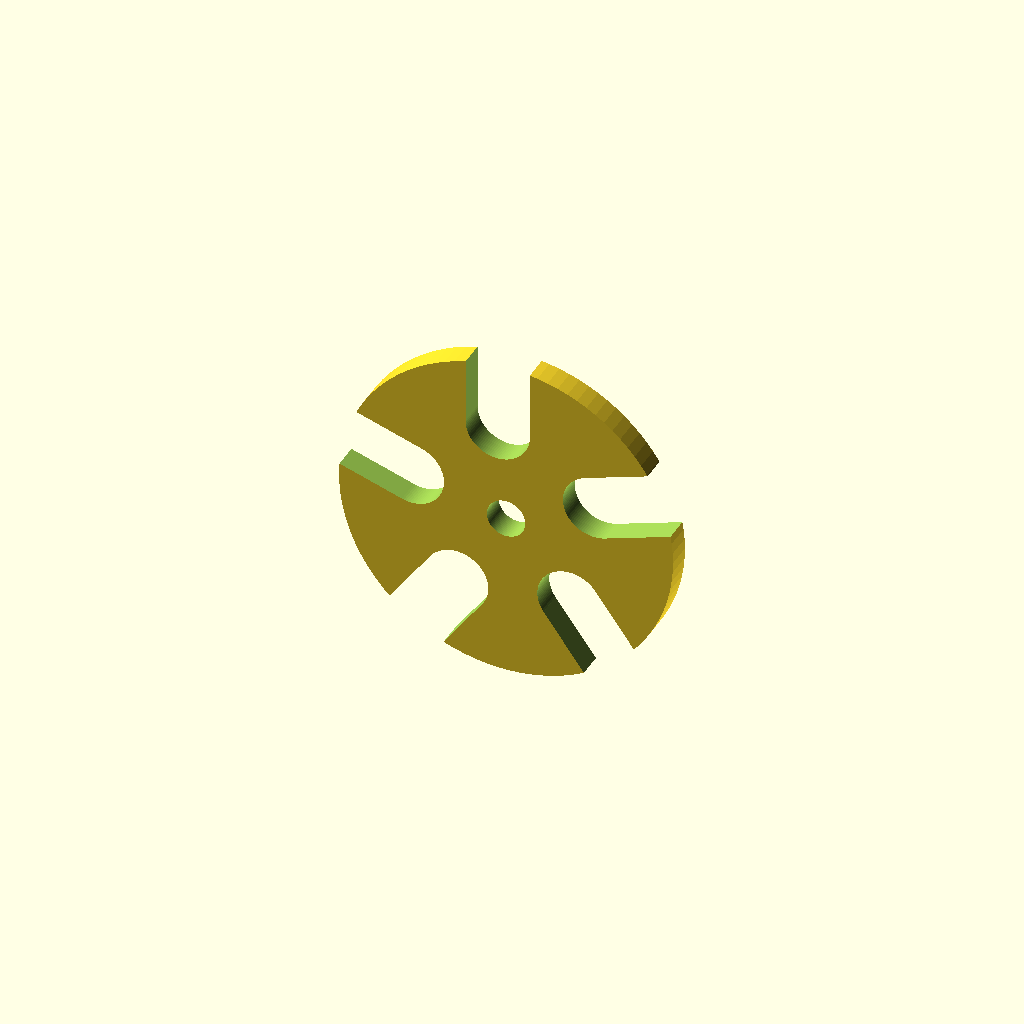
Cell 1 — every parameter at its default value.
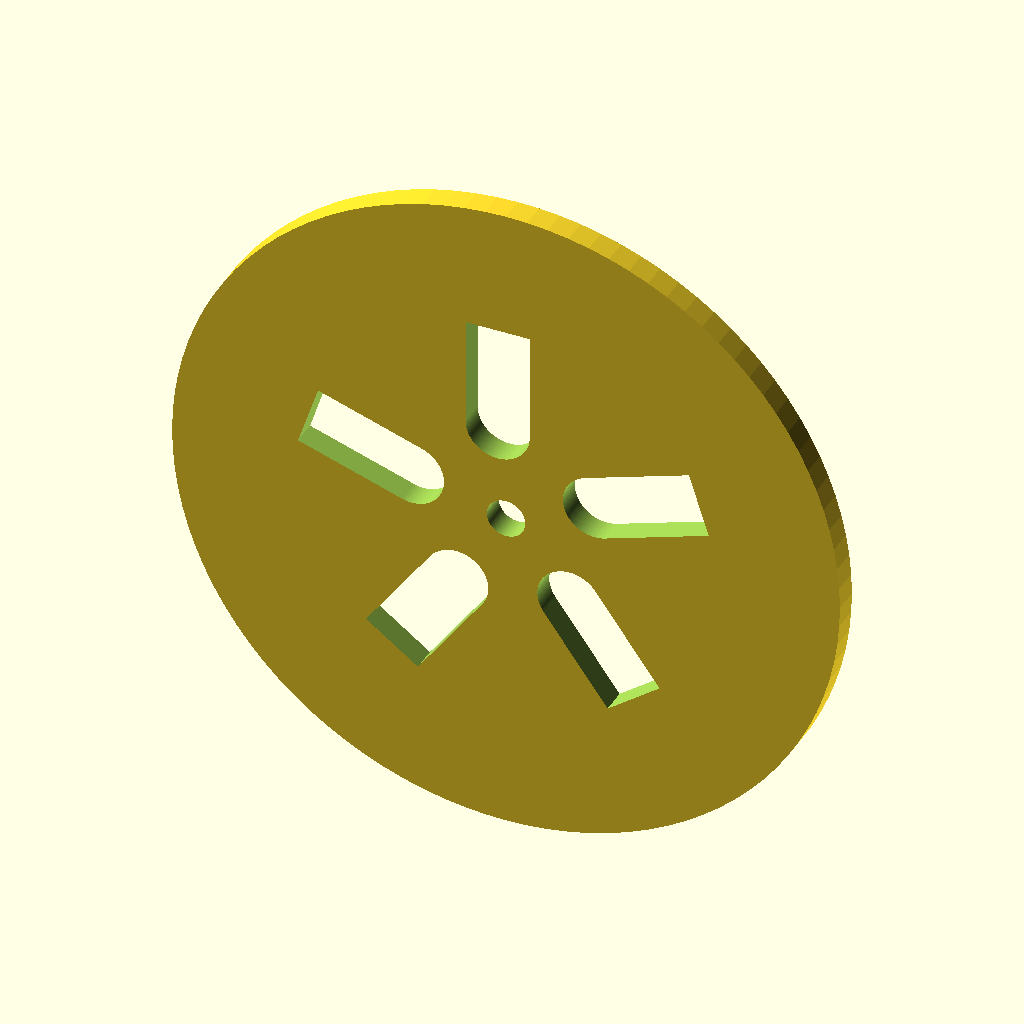
Cell 2 — diameter set to 52, the other parameters unchanged.
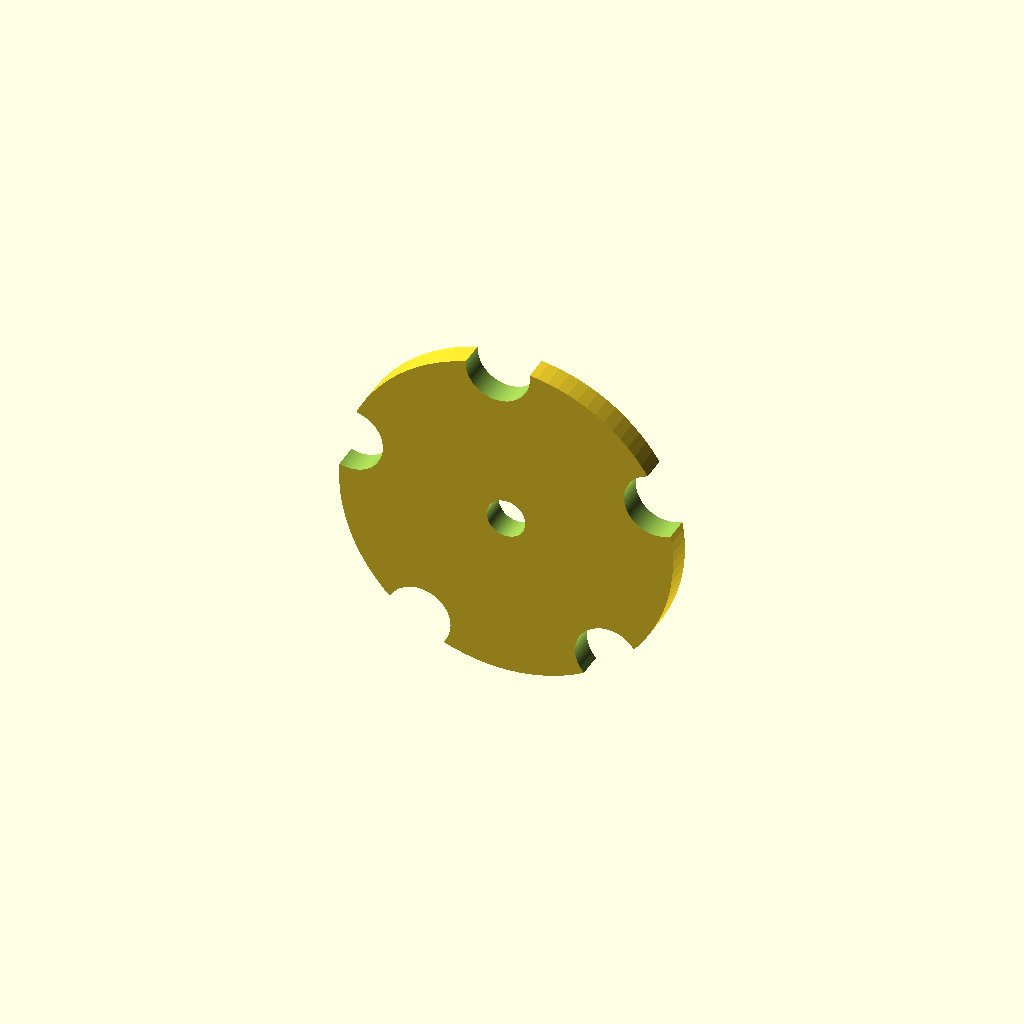
Cell 3 — binnen_diameter_gaten set to 20, the other parameters unchanged.
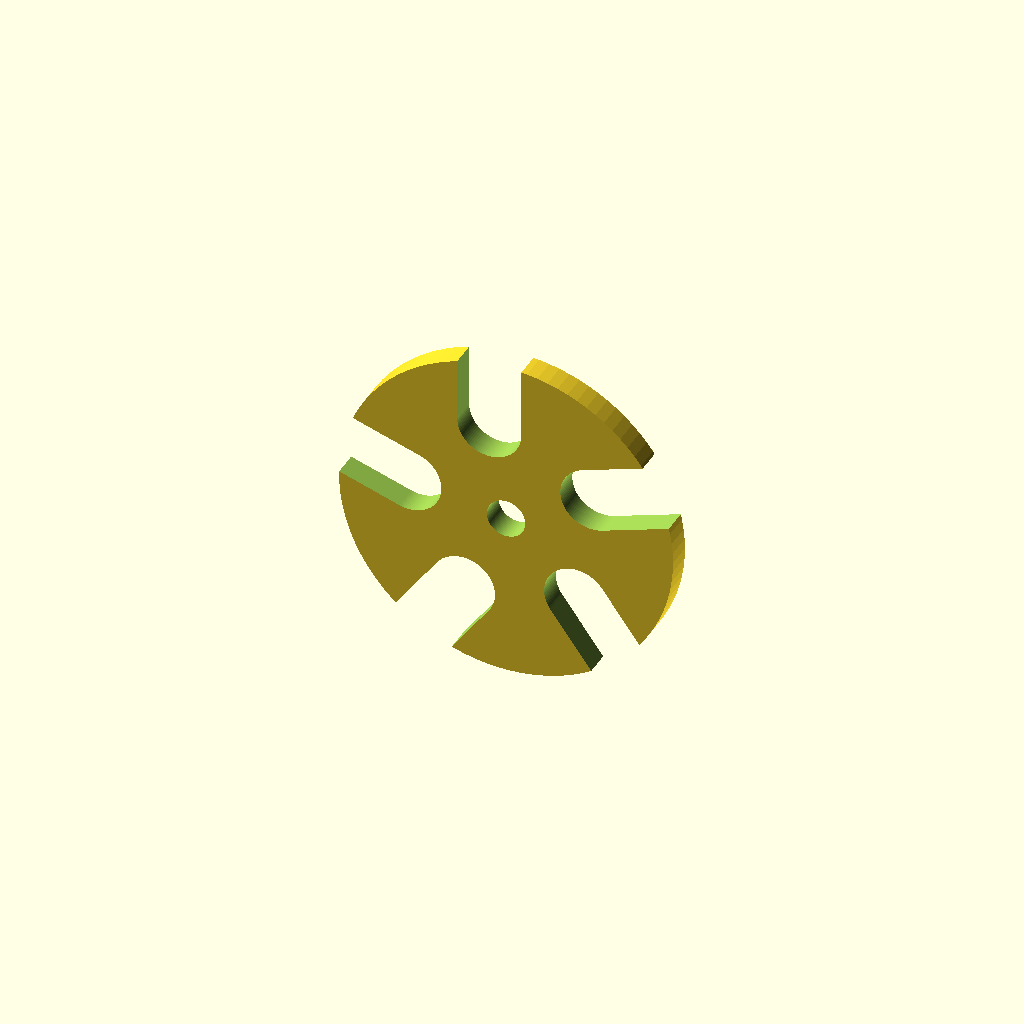
Cell 4: the same model with gat_dikte = 2.6.
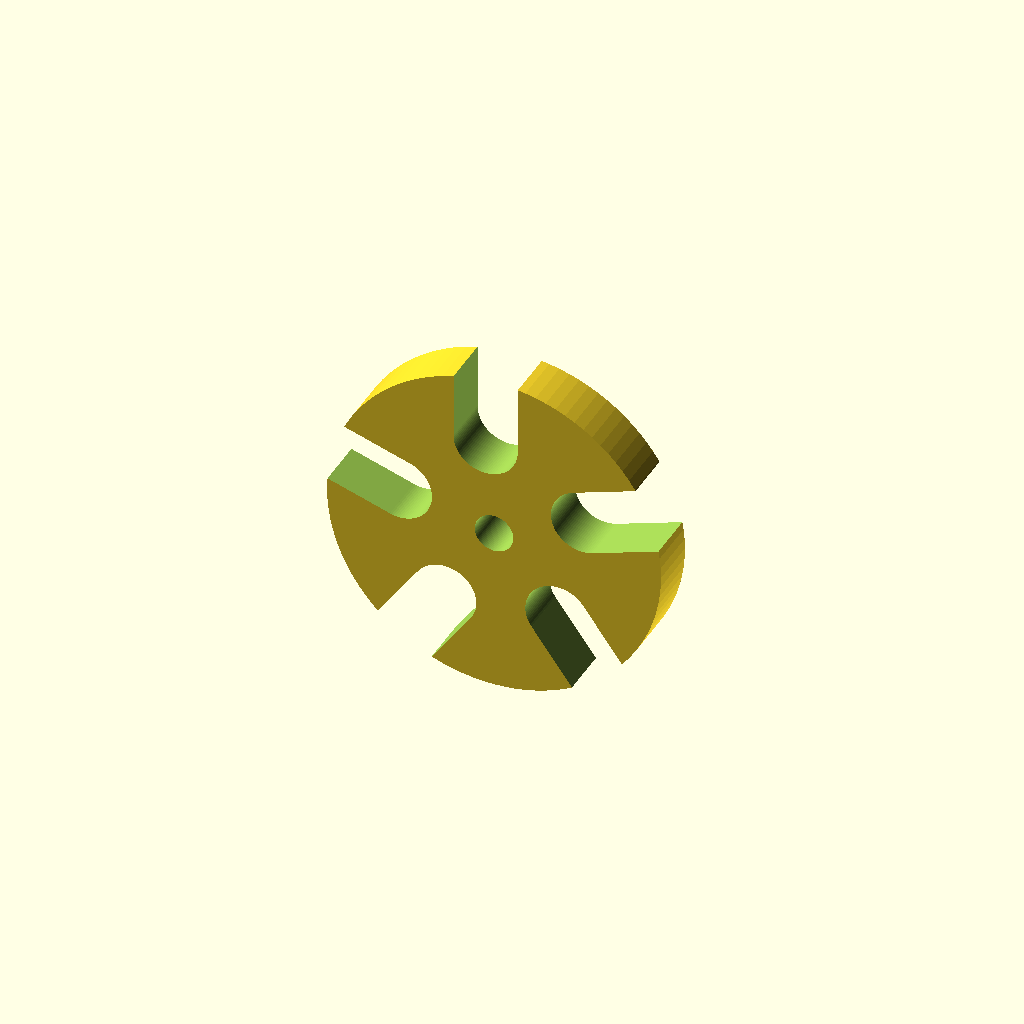
Cell 5: the same model with diepte = 4.
All cells are drawn from one camera (rotation 55°, 0°, 25°, orthographic, colour scheme Cornfield), so only the parameter changes between them.
OpenSCAD source file 3dmodellen/v2/encoder/encoderwiel2.scad:
 diameter = 26;
 binnen_diameter_gaten = 10;
 buiten_diameter_gaten = 23;
 gat_dikte=1.3;
 diepte=2;
 aantal_gaten=5;
 buitenste_gaten_diameter = 5;
 difference(){
   union(){
       
        translate([0,0,0]){
            rotate([90,0,00]){
              cylinder(h=diepte, r=diameter/2, $fn=100, center=false);
            }
        }          


        

    }
    union() {

        translate([0,1,0]){
            rotate([90,0,0]){
              cylinder(h=99, r=1.5, $fn=100, center=false);
            }
        }  

        //gaten
        translate([0,0,0]){
            rotate([90,0,0]){
                for (hoek =[0:360/aantal_gaten:360])
                rotate([0,0,hoek]){
                    translate([-gat_dikte/2,0,-2]){
                        rotate([0,0,0]){
                            translate([0,binnen_diameter_gaten/2+buitenste_gaten_diameter/2,0]){
                                cylinder(h=99, r=buitenste_gaten_diameter/2, $fn=100, center=false);
                                
                            }
                            translate([-buitenste_gaten_diameter/2,binnen_diameter_gaten/2+buitenste_gaten_diameter/2,0]){
                                cube([buitenste_gaten_diameter,(buiten_diameter_gaten-binnen_diameter_gaten)/2+2,diepte+3], center=false);
                                
                            }
                        }
                    }
                }
            }
        }


    }
}
Customizer parameters (derived from the source; name, type, default, range or options):
diameter: number, default 26
binnen_diameter_gaten: number, default 10
buiten_diameter_gaten: number, default 23
gat_dikte: number, default 1.3
diepte: number, default 2
aantal_gaten: number, default 5
buitenste_gaten_diameter: number, default 5
